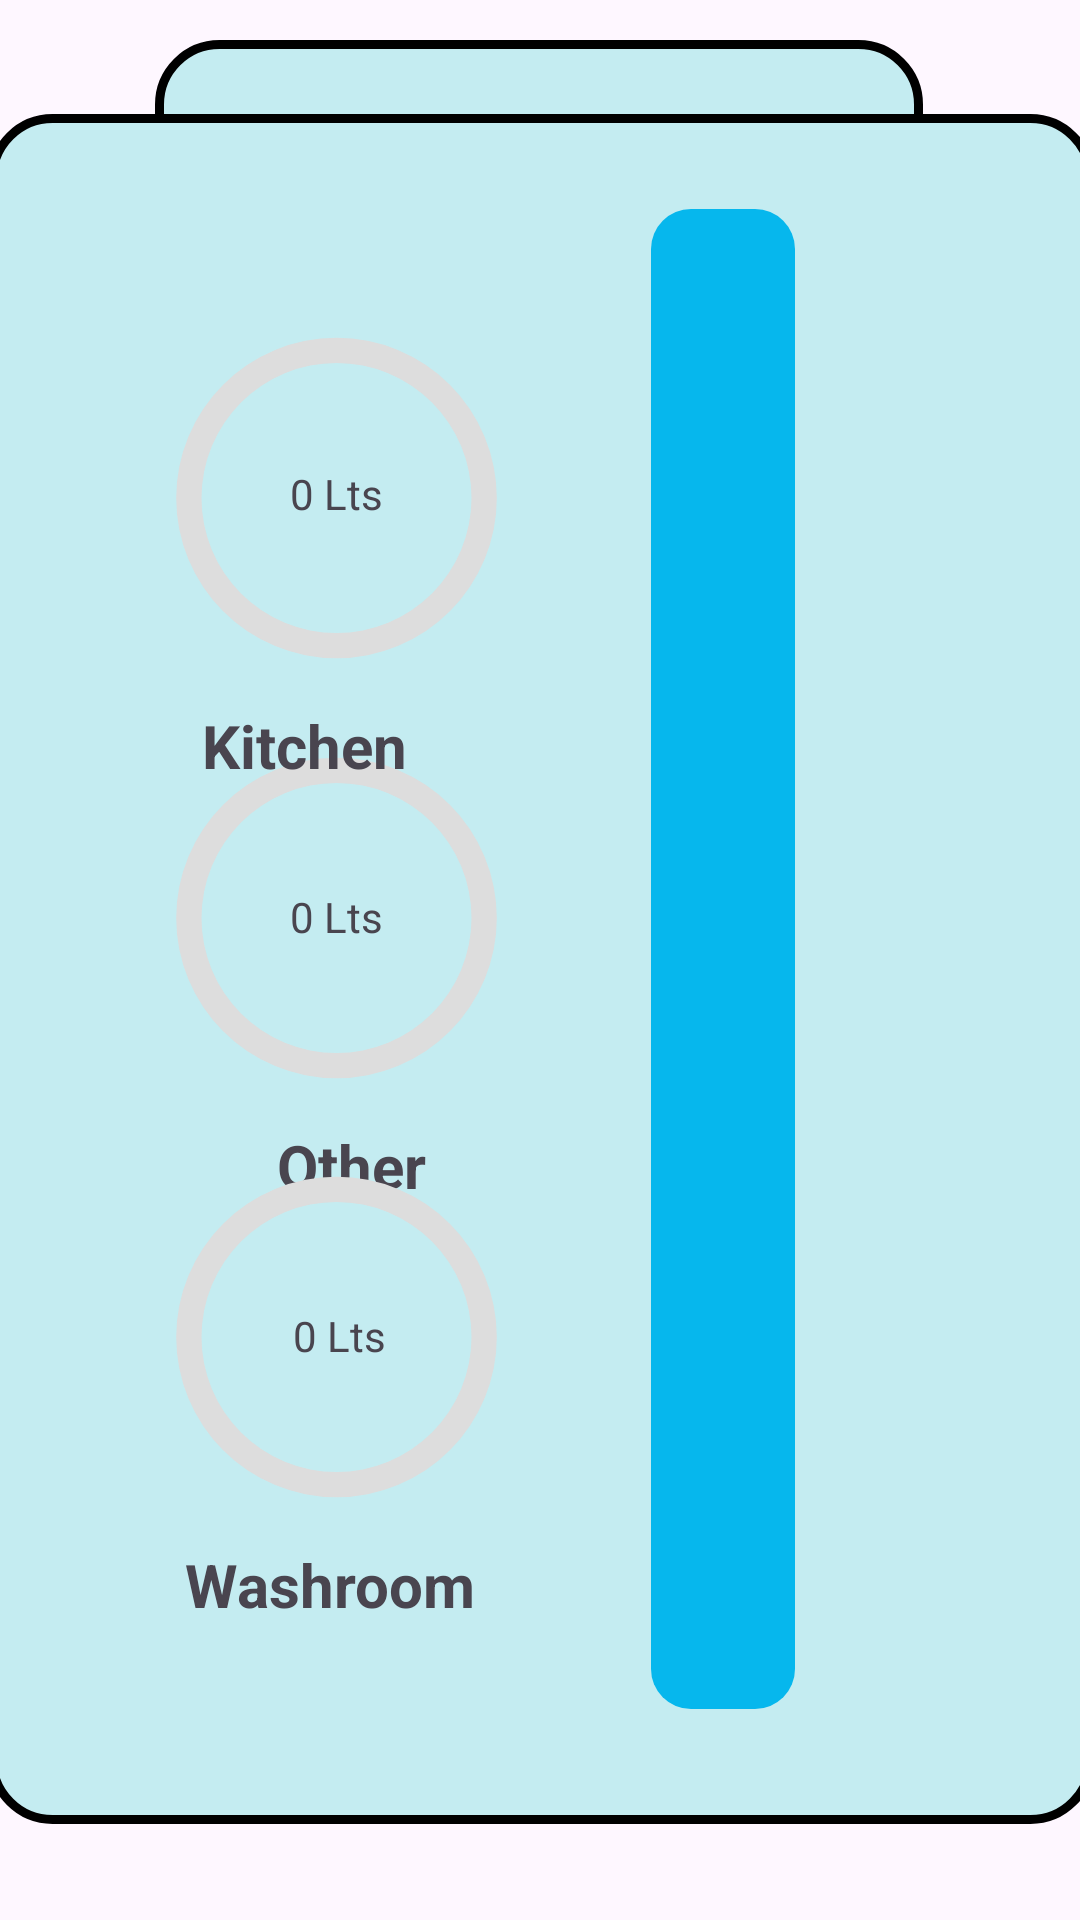

This screen was rendered from an Android layout file. Write that file and the resources it references.
<!-- AndroidManifest.xml: application theme Theme.LoginRegistor -->
<!-- res/layout/fragment_water.xml -->
<?xml version="1.0" encoding="utf-8"?>
<androidx.constraintlayout.widget.ConstraintLayout xmlns:android="http://schemas.android.com/apk/res/android"
    xmlns:app="http://schemas.android.com/apk/res-auto"
    xmlns:tools="http://schemas.android.com/tools"
    android:layout_width="match_parent"
    android:layout_height="match_parent"

    tools:context=".Water">



    <ImageView
        android:id="@+id/Box3"
        android:layout_width="256dp"
        android:layout_height="78dp"
        app:layout_constraintBottom_toBottomOf="parent"
        app:layout_constraintEnd_toEndOf="parent"
        app:layout_constraintHorizontal_bias="0.496"
        app:layout_constraintStart_toStartOf="parent"
        app:layout_constraintTop_toTopOf="parent"
        app:layout_constraintVertical_bias="0.024"
        app:srcCompat="@drawable/rec" />

    <TextView
        android:id="@+id/Water"
        android:layout_width="wrap_content"
        android:layout_height="wrap_content"
        android:text="Water Usage"
        android:textSize="30dp"
        app:layout_constraintBottom_toBottomOf="@+id/Box3"
        app:layout_constraintEnd_toEndOf="@+id/Box3"
        app:layout_constraintHorizontal_bias="0.505"
        app:layout_constraintStart_toStartOf="@+id/Box3"
        app:layout_constraintTop_toTopOf="@+id/Box3"
        app:layout_constraintVertical_bias="0.421" />

    <ImageView
        android:id="@+id/Box7"
        android:layout_width="369dp"
        android:layout_height="570dp"
        app:layout_constraintBottom_toBottomOf="parent"
        app:layout_constraintEnd_toEndOf="parent"
        app:layout_constraintStart_toStartOf="parent"
        app:layout_constraintTop_toTopOf="parent"
        app:layout_constraintVertical_bias="0.544"
        app:srcCompat="@drawable/rec" />

    <ProgressBar
        android:layout_width="wrap_content"
        android:layout_height="500dp"
        android:indeterminateOnly="false"
        android:progressDrawable="@drawable/poll"
        app:layout_constraintBottom_toBottomOf="parent"
        app:layout_constraintEnd_toEndOf="parent"
        app:layout_constraintHorizontal_bias="0.696"
        app:layout_constraintStart_toStartOf="parent"
        app:layout_constraintTop_toTopOf="parent"
        app:layout_constraintVertical_bias="0.497" />

    <ProgressBar
        android:id="@+id/Ki"
        android:layout_width="135dp"
        android:layout_height="138dp"
        android:indeterminateOnly="false"
        android:progressDrawable="@drawable/circle"
        app:layout_constraintBottom_toBottomOf="parent"
        app:layout_constraintEnd_toEndOf="parent"
        app:layout_constraintHorizontal_bias="0.199"
        app:layout_constraintStart_toStartOf="parent"
        app:layout_constraintTop_toTopOf="parent"
        app:layout_constraintVertical_bias="0.193"
        tools:progress="0" />

    <TextView
        android:id="@+id/a1"
        android:layout_width="wrap_content"
        android:layout_height="wrap_content"
        android:text="0 Lts"
        app:layout_constraintBottom_toTopOf="@+id/d1"
        app:layout_constraintEnd_toEndOf="@+id/Ki"
        app:layout_constraintStart_toStartOf="@+id/Ki"
        app:layout_constraintTop_toTopOf="@+id/Ki"
        app:layout_constraintVertical_bias="0.487" />

    <TextView
        android:id="@+id/a3"
        android:layout_width="wrap_content"
        android:layout_height="wrap_content"
        android:text="0 Lts"
        app:layout_constraintBottom_toTopOf="@+id/textView12"
        app:layout_constraintEnd_toEndOf="@+id/other"
        app:layout_constraintStart_toStartOf="@+id/other"
        app:layout_constraintTop_toTopOf="@+id/other"
        app:layout_constraintVertical_bias="0.495" />


    <ProgressBar
        android:id="@+id/other"
        android:layout_width="135dp"
        android:layout_height="138dp"
        android:indeterminateOnly="false"
        android:progressDrawable="@drawable/circle"
        app:layout_constraintBottom_toBottomOf="parent"
        app:layout_constraintEnd_toEndOf="parent"
        app:layout_constraintHorizontal_bias="0.199"
        app:layout_constraintStart_toStartOf="parent"
        app:layout_constraintTop_toTopOf="parent"
        app:layout_constraintVertical_bias="0.472"
        tools:progress="0" />

    <TextView
        android:id="@+id/textView12"
        android:layout_width="wrap_content"
        android:layout_height="wrap_content"
        android:text="Other"
        android:textSize="20dp"
        android:textStyle="bold"
        app:layout_constraintBottom_toBottomOf="parent"
        app:layout_constraintEnd_toEndOf="@+id/other"
        app:layout_constraintHorizontal_bias="0.559"
        app:layout_constraintStart_toStartOf="@+id/other"
        app:layout_constraintTop_toBottomOf="@+id/other"
        app:layout_constraintVertical_bias="0.0" />

    <TextView
        android:id="@+id/d1"
        android:layout_width="wrap_content"
        android:layout_height="wrap_content"
        android:text="Kitchen"
        android:textSize="20dp"
        android:textStyle="bold"
        app:layout_constraintBottom_toBottomOf="parent"
        app:layout_constraintEnd_toEndOf="@+id/Ki"
        app:layout_constraintHorizontal_bias="0.338"
        app:layout_constraintStart_toStartOf="@+id/Ki"
        app:layout_constraintTop_toBottomOf="@+id/Ki"
        app:layout_constraintVertical_bias="0.0" />

    <TextView
        android:id="@+id/a2"
        android:layout_width="wrap_content"
        android:layout_height="wrap_content"
        android:text="0 Lts"
        app:layout_constraintBottom_toBottomOf="@+id/Wash"
        app:layout_constraintEnd_toEndOf="@+id/Wash"
        app:layout_constraintHorizontal_bias="0.509"
        app:layout_constraintStart_toStartOf="@+id/Wash"
        app:layout_constraintTop_toTopOf="@+id/Wash"
        app:layout_constraintVertical_bias="0.495" />

    <TextView
        android:id="@+id/textView10"
        android:layout_width="wrap_content"
        android:layout_height="wrap_content"
        android:text="Washroom"
        android:textSize="20dp"
        android:textStyle="bold"
        app:layout_constraintBottom_toBottomOf="parent"
        app:layout_constraintEnd_toEndOf="@+id/Wash"
        app:layout_constraintHorizontal_bias="0.447"
        app:layout_constraintStart_toStartOf="@+id/Wash"
        app:layout_constraintTop_toBottomOf="@+id/Wash"
        app:layout_constraintVertical_bias="0.0" />

    <ProgressBar
        android:id="@+id/Wash"
        android:layout_width="135dp"
        android:layout_height="138dp"
        android:indeterminateOnly="false"
        android:progressDrawable="@drawable/circle"
        app:layout_constraintBottom_toBottomOf="parent"
        app:layout_constraintEnd_toEndOf="parent"
        app:layout_constraintHorizontal_bias="0.199"
        app:layout_constraintStart_toStartOf="parent"
        app:layout_constraintTop_toTopOf="parent"
        app:layout_constraintVertical_bias="0.75"
        tools:progress="0" />



</androidx.constraintlayout.widget.ConstraintLayout>
<!-- resources referenced by this layout -->
<resources>
  <!-- drawable circle (drawable) -->
  <?xml version="1.0" encoding="utf-8"?>
  <layer-list xmlns:android="http://schemas.android.com/apk/res/android">
      <item>
          <shape
              android:shape="ring"
              android:thicknessRatio="16"
              android:useLevel="false">
              <solid android:color="#DDD"></solid>
          </shape>
      </item>
      <item>
          <rotate android:fromDegrees="270"
              android:toDegrees="270">
              <shape
                  android:shape="ring"
                  android:thicknessRatio="16"
                  android:useLevel="true">
                  <solid android:color="#03EFBF"></solid>
              </shape>
          </rotate>
      </item>
  </layer-list>
  <!-- drawable poll (drawable) -->
  <?xml version="1.0" encoding="utf-8"?>
  <layer-list xmlns:android="http://schemas.android.com/apk/res/android">
  
      <item android:id="@+id/background">
          <shape android:layout_width="match_parent">
              <solid android:color="@color/blue"/>
              <corners android:radius="40px"/>
          </shape>
      </item>
  
      <item android:id="@+id/progress">
          <clip
              android:clipOrientation="vertical"
              android:gravity="bottom">
              <shape>
                  <solid android:color="@color/blue"/>
                  <corners android:radius="40px"/>
              </shape>
          </clip>
      </item>
  
  </layer-list>
  <!-- drawable rec (drawable) -->
  <?xml version="1.0" encoding="utf-8"?>
  <layer-list xmlns:android="http://schemas.android.com/apk/res/android">
      <item>
          <shape
              xmlns:android="http://schemas.android.com/apk/res/android"
              android:shape="rectangle" >
              <solid android:color="#C4ECF1" />
              <stroke android:width="3dip"
                  android:color="@color/black"
  
                  />
              <corners android:radius="20dp"/>
          </shape>
      </item>
  </layer-list>
  <style name="Theme.LoginRegistor" parent="Base.Theme.LoginRegistor" />
  <color name="blue">#06B7ED</color>
  <color name="black">#FF000000</color>
  <style name="Base.Theme.LoginRegistor" parent="Theme.Material3.DayNight.NoActionBar">
          
           <item name="colorPrimary">#071BD3</item>
      </style>
</resources>
